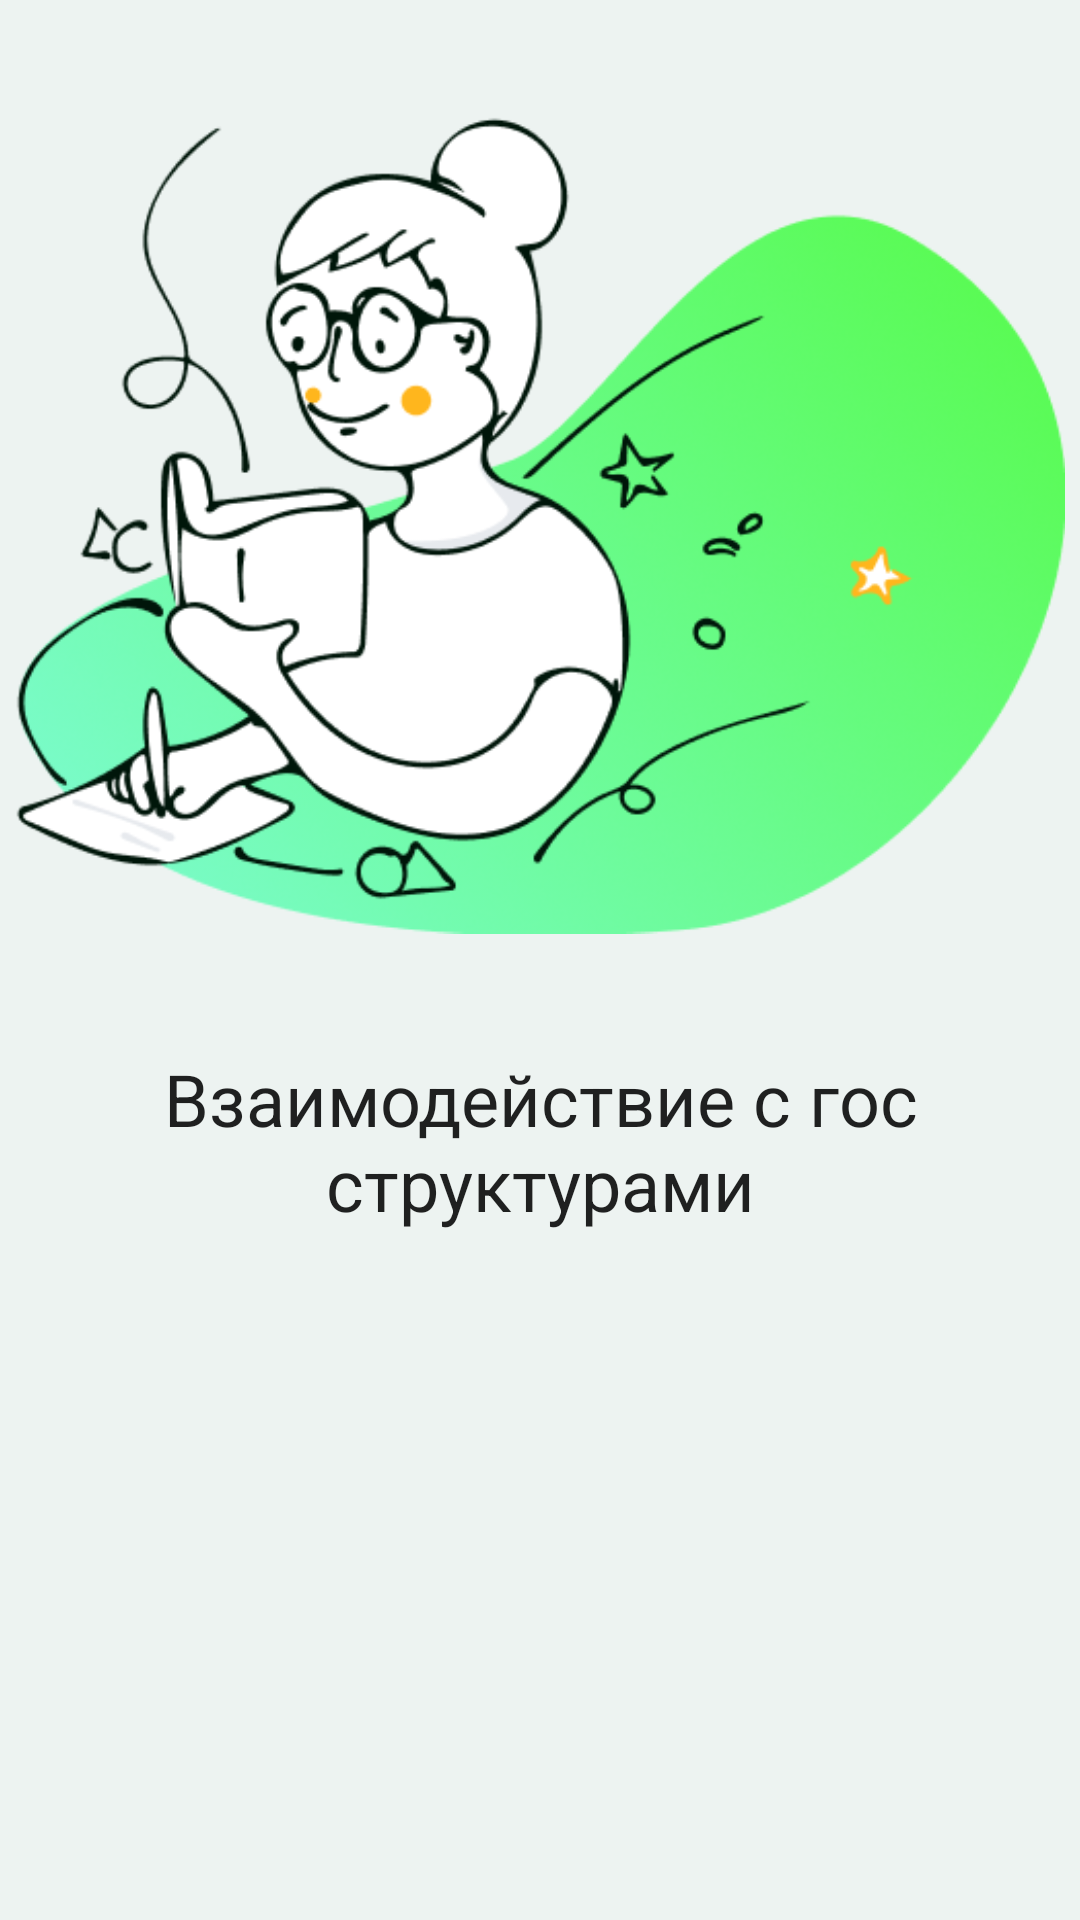

Produce the Android XML layout that renders to this screen, including the resource entries it uses.
<!-- AndroidManifest.xml: application theme Theme.Msh_02.NoActionBar -->
<!-- res/layout/user_roles_fragment_item.xml -->
<?xml version="1.0" encoding="utf-8"?>
<com.google.android.material.card.MaterialCardView xmlns:android="http://schemas.android.com/apk/res/android"
    xmlns:app="http://schemas.android.com/apk/res-auto"
    android:id="@+id/cardView"
    android:layout_width="wrap_content"
    android:layout_height="wrap_content"
    app:strokeWidth="0dp"
    app:cardPreventCornerOverlap="false"
    app:cardElevation="0dp"
    android:backgroundTint="@android:color/transparent"
    android:layout_margin="25dp">
    <androidx.appcompat.widget.LinearLayoutCompat
        android:orientation="vertical"
        android:layout_width="wrap_content"
        android:layout_height="wrap_content">
        <ImageView
            android:id="@+id/imageContainer"
            android:layout_width="350dp"
            android:layout_height="350dp"
            android:src="@drawable/pic_role_executor"
            android:layout_gravity="center">
        </ImageView>

        <com.google.android.material.textview.MaterialTextView
            android:id="@+id/title"
            android:layout_width="wrap_content"
            android:layout_height="wrap_content"
            android:text="Взаимодействие с гос структурами"
            android:gravity="center"
            android:layout_gravity="center"
            android:textAppearance="@style/TextAppearance.MaterialComponents.Headline5">
        </com.google.android.material.textview.MaterialTextView>

    </androidx.appcompat.widget.LinearLayoutCompat>
</com.google.android.material.card.MaterialCardView>
<!-- resources referenced by this layout -->
<resources>
  <!-- drawable pic_role_executor: png bitmap (drawable, 118657 bytes) -->
  <style name="Theme.Msh_02.NoActionBar">
          <item name="windowActionBar">false</item>
          <item name="windowNoTitle">true</item>
      </style>
</resources>
